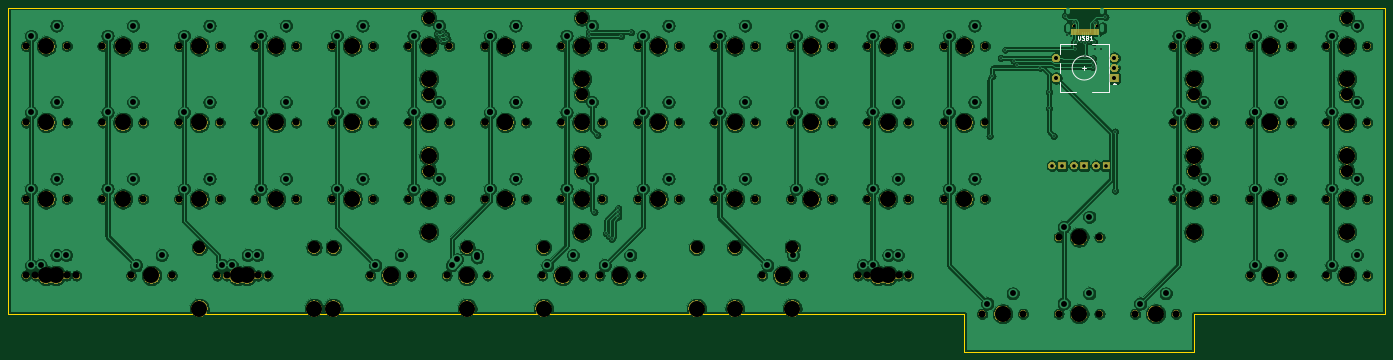
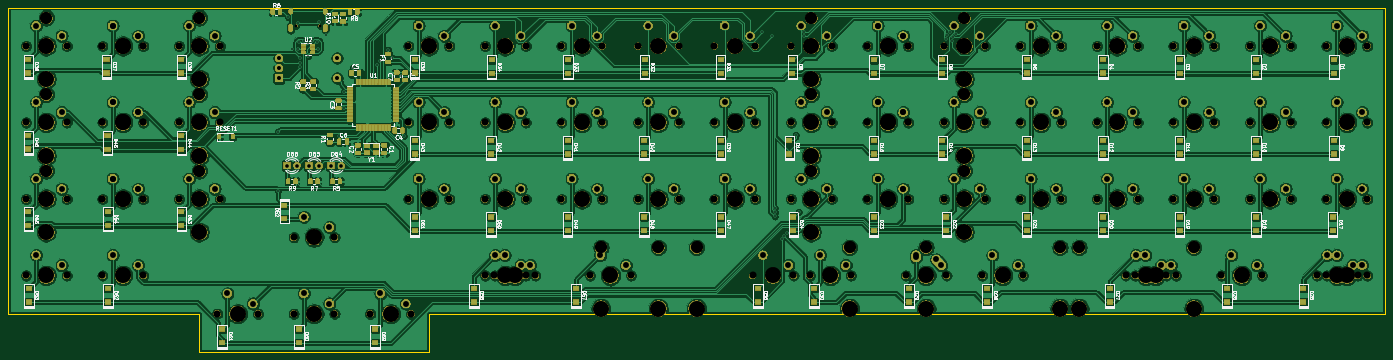
Circuit board: 11 layer files. Board 342.9 x 85.7 mm.
- bottom_copper: gorthage-truck-B_Cu.gbl (914188 bytes)
- bottom_mask: gorthage-truck-B_Mask.gbs (479011 bytes)
- paste: gorthage-truck-B_Paste.gbp (84319 bytes)
- bottom_silk: gorthage-truck-B_SilkS.gbo (201867 bytes)
- outline: gorthage-truck-Edge_Cuts.gm1 (947 bytes)
- top_copper: gorthage-truck-F_Cu.gtl (594483 bytes)
- top_mask: gorthage-truck-F_Mask.gts (243914 bytes)
- paste: gorthage-truck-F_Paste.gtp (862 bytes)
- top_silk: gorthage-truck-F_SilkS.gto (10708 bytes)
- drill: gorthage-truck-NPTH.drl (4264 bytes)
- drill: gorthage-truck-PTH.drl (3735 bytes)

=== bottom_copper: gorthage-truck-B_Cu.gbl (914188 bytes, source omitted) ===
=== bottom_mask: gorthage-truck-B_Mask.gbs (479011 bytes, source omitted) ===
=== paste: gorthage-truck-B_Paste.gbp (84319 bytes, source omitted) ===
=== bottom_silk: gorthage-truck-B_SilkS.gbo (201867 bytes, source omitted) ===
=== outline: gorthage-truck-Edge_Cuts.gm1 ===
G04 #@! TF.GenerationSoftware,KiCad,Pcbnew,(5.1.4-0)*
G04 #@! TF.CreationDate,2021-04-14T22:14:26-04:00*
G04 #@! TF.ProjectId,gorthage-truck,676f7274-6861-4676-952d-747275636b2e,rev?*
G04 #@! TF.SameCoordinates,Original*
G04 #@! TF.FileFunction,Profile,NP*
%FSLAX46Y46*%
G04 Gerber Fmt 4.6, Leading zero omitted, Abs format (unit mm)*
G04 Created by KiCad (PCBNEW (5.1.4-0)) date 2021-04-14 22:14:26*
%MOMM*%
%LPD*%
G04 APERTURE LIST*
%ADD10C,0.050000*%
G04 APERTURE END LIST*
D10*
X19050000Y-100012500D02*
X19050000Y-23812500D01*
X257175000Y-100012500D02*
X19050000Y-100012500D01*
X257175000Y-109537500D02*
X257175000Y-100012500D01*
X314325000Y-109537500D02*
X257175000Y-109537500D01*
X314325000Y-100012500D02*
X314325000Y-109537500D01*
X323850000Y-100012500D02*
X314325000Y-100012500D01*
X361950000Y-100012500D02*
X323850000Y-100012500D01*
X361950000Y-23812500D02*
X361950000Y-100012500D01*
X19050000Y-23812500D02*
X361950000Y-23812500D01*
M02*

=== top_copper: gorthage-truck-F_Cu.gtl (594483 bytes, source omitted) ===
=== top_mask: gorthage-truck-F_Mask.gts (243914 bytes, source omitted) ===
=== paste: gorthage-truck-F_Paste.gtp ===
G04 #@! TF.GenerationSoftware,KiCad,Pcbnew,(5.1.4-0)*
G04 #@! TF.CreationDate,2021-04-14T22:14:25-04:00*
G04 #@! TF.ProjectId,gorthage-truck,676f7274-6861-4676-952d-747275636b2e,rev?*
G04 #@! TF.SameCoordinates,Original*
G04 #@! TF.FileFunction,Paste,Top*
G04 #@! TF.FilePolarity,Positive*
%FSLAX46Y46*%
G04 Gerber Fmt 4.6, Leading zero omitted, Abs format (unit mm)*
G04 Created by KiCad (PCBNEW (5.1.4-0)) date 2021-04-14 22:14:25*
%MOMM*%
%LPD*%
G04 APERTURE LIST*
%ADD10R,0.600000X1.450000*%
%ADD11R,0.300000X1.450000*%
G04 APERTURE END LIST*
D10*
X284035000Y-29775000D03*
X290485000Y-29775000D03*
X284810000Y-29775000D03*
X289710000Y-29775000D03*
D11*
X289010000Y-29775000D03*
X285510000Y-29775000D03*
X288510000Y-29775000D03*
X286010000Y-29775000D03*
X288010000Y-29775000D03*
X286510000Y-29775000D03*
X287010000Y-29775000D03*
X287510000Y-29775000D03*
M02*

=== top_silk: gorthage-truck-F_SilkS.gto (10708 bytes, source omitted) ===
=== drill: gorthage-truck-NPTH.drl ===
M48
; DRILL file {KiCad (5.1.4-0)} date Wednesday, April 14, 2021 at 10:14:31 PM
; FORMAT={-:-/ absolute / inch / decimal}
; #@! TF.CreationDate,2021-04-14T22:14:31-04:00
; #@! TF.GenerationSoftware,Kicad,Pcbnew,(5.1.4-0)
; #@! TF.FileFunction,NonPlated,1,2,NPTH
FMAT,2
INCH
T1C0.0256
T2C0.0689
T3C0.1200
T4C0.1570
%
G90
G05
T1
X11.1957Y-1.1154
X11.4232Y-1.1154
T2
X1.675Y-1.3125
X2.075Y-1.3125
X2.8Y-3.5625
X3.2Y-3.5625
X1.0188Y-3.5625
X6.925Y-1.3125
X7.325Y-1.3125
X1.4187Y-3.5625
X0.925Y-2.0625
X1.325Y-2.0625
X12.175Y-2.8125
X12.575Y-2.8125
X12.925Y-1.3125
X5.425Y-2.0625
X5.825Y-2.0625
X5.425Y-2.8125
X13.325Y-1.3125
X13.675Y-3.5625
X14.075Y-3.5625
X12.175Y-2.0625
X12.575Y-2.0625
X3.925Y-2.8125
X4.325Y-2.8125
X5.825Y-2.8125
X0.925Y-1.3125
X4.675Y-2.8125
X9.175Y-3.5625
X9.575Y-3.5625
X5.075Y-2.8125
X4.675Y-2.0625
X12.575Y-1.3125
X1.325Y-1.3125
X3.575Y-2.8125
X6.175Y-1.3125
X6.575Y-1.3125
X0.925Y-3.5625
X1.325Y-3.5625
X3.175Y-2.8125
X5.425Y-1.3125
X5.825Y-1.3125
X4.325Y-2.0625
X12.175Y-1.3125
X5.075Y-2.0625
X3.925Y-2.0625
X9.925Y-2.8125
X10.325Y-2.8125
X12.2Y-3.9375
X9.175Y-2.8125
X9.575Y-2.8125
X9.175Y-1.3125
X9.175Y-2.0625
X4.675Y-1.3125
X9.575Y-1.3125
X12.925Y-3.5625
X13.325Y-3.5625
X9.575Y-2.0625
X11.8Y-3.9375
X5.075Y-1.3125
X9.925Y-2.0625
X10.325Y-2.0625
X10.3Y-3.9375
X10.7Y-3.9375
X8.425Y-2.0625
X8.825Y-2.0625
X8.425Y-2.8125
X8.825Y-2.8125
X2.425Y-2.8125
X2.825Y-2.8125
X3.175Y-2.0625
X3.575Y-2.0625
X11.05Y-3.9375
X11.45Y-3.9375
X8.425Y-1.3125
X0.925Y-2.8125
X3.925Y-1.3125
X4.325Y-1.3125
X8.825Y-1.3125
X6.175Y-2.8125
X6.575Y-2.8125
X9.0812Y-3.5625
X9.4812Y-3.5625
X5.9875Y-3.5625
X6.3875Y-3.5625
X5.425Y-2.8125
X4.7Y-3.5625
X4.3Y-3.5625
X5.425Y-2.0625
X5.825Y-2.0625
X2.8937Y-3.5625
X10.325Y-1.3125
X2.075Y-2.8125
X3.2937Y-3.5625
X5.825Y-2.8125
X9.925Y-1.3125
X2.425Y-2.0625
X5.05Y-3.5625
X5.45Y-3.5625
X1.675Y-2.8125
X2.825Y-2.0625
X7.675Y-2.0625
X8.075Y-2.0625
X5.425Y-1.3125
X5.825Y-1.3125
X13.675Y-2.8125
X14.075Y-2.8125
X1.325Y-2.8125
X12.925Y-2.8125
X13.325Y-2.8125
X1.9563Y-3.5625
X2.3562Y-3.5625
X12.925Y-2.8125
X13.325Y-2.8125
X12.925Y-1.3125
X13.325Y-1.3125
X12.925Y-2.0625
X13.325Y-2.0625
X7.675Y-2.8125
X8.075Y-2.8125
X3.175Y-1.3125
X3.575Y-1.3125
X8.1437Y-3.5625
X8.5437Y-3.5625
X6.925Y-2.0625
X7.325Y-2.0625
X6.925Y-2.8125
X7.325Y-2.8125
X2.425Y-1.3125
X2.825Y-1.3125
X6.55Y-3.5625
X6.95Y-3.5625
X7.675Y-1.3125
X1.675Y-2.0625
X6.175Y-2.0625
X13.325Y-2.0625
X11.05Y-3.1875
X11.45Y-3.1875
X12.925Y-2.0625
X13.675Y-1.3125
X14.075Y-1.3125
X2.075Y-2.0625
X6.575Y-2.0625
X8.075Y-1.3125
X13.675Y-2.0625
X14.075Y-2.0625
T3
X3.9375Y-3.2875
X8.4375Y-3.2875
X4.875Y-2.5375
X6.375Y-1.7875
X4.875Y-1.0375
X3.75Y-3.2875
X5.25Y-3.2875
X2.625Y-3.2875
X7.875Y-3.2875
X6.375Y-2.5375
X4.875Y-1.7875
X6.375Y-1.0375
X12.375Y-2.5375
X13.875Y-2.5375
X12.375Y-1.0375
X13.875Y-1.0375
X6.0Y-3.2875
X7.5Y-3.2875
X12.375Y-1.7875
X13.875Y-1.7875
T4
X3.375Y-1.3125
X8.3438Y-3.5625
X7.125Y-2.0625
X3.375Y-2.8125
X7.125Y-2.8125
X4.125Y-2.0625
X2.625Y-1.3125
X6.375Y-2.0625
X1.875Y-2.0625
X11.25Y-3.1875
X12.375Y-2.3875
X13.125Y-2.0625
X13.875Y-2.3875
X12.375Y-2.8125
X5.625Y-2.8125
X13.125Y-1.3125
X5.625Y-2.0625
X13.875Y-1.3125
X1.2188Y-3.5625
X1.125Y-2.0625
X6.0Y-3.8875
X6.75Y-3.5625
X7.5Y-3.8875
X7.875Y-1.3125
X12.375Y-2.0625
X12.375Y-1.3125
X6.375Y-1.3125
X13.875Y-3.5625
X4.875Y-2.8125
X4.125Y-2.8125
X4.875Y-2.0625
X1.875Y-1.3125
X3.0Y-3.5625
X5.625Y-1.3125
X7.125Y-1.3125
X9.375Y-3.5625
X13.875Y-2.0625
X1.125Y-3.5625
X1.125Y-1.3125
X9.375Y-1.3125
X10.125Y-2.8125
X13.125Y-3.5625
X9.375Y-2.0625
X2.625Y-2.8125
X12.0Y-3.9375
X10.5Y-3.9375
X11.25Y-3.9375
X9.375Y-2.8125
X4.875Y-1.3125
X10.125Y-2.0625
X3.375Y-2.0625
X4.125Y-1.3125
X8.625Y-1.3125
X8.625Y-2.0625
X8.625Y-2.8125
X6.375Y-2.8125
X9.2812Y-3.5625
X3.9375Y-3.8875
X6.1875Y-3.5625
X8.4375Y-3.8875
X4.875Y-3.1375
X5.625Y-2.8125
X7.875Y-2.0625
X2.625Y-2.0625
X6.375Y-1.6375
X12.375Y-3.1375
X13.125Y-2.8125
X13.875Y-3.1375
X7.875Y-2.8125
X1.875Y-2.8125
X5.625Y-2.0625
X4.875Y-1.6375
X4.5Y-3.5625
X6.375Y-3.1375
X3.75Y-3.8875
X5.25Y-3.8875
X13.875Y-2.8125
X3.0938Y-3.5625
X5.625Y-1.3125
X2.625Y-3.8875
X5.25Y-3.5625
X7.875Y-3.8875
X4.875Y-2.3875
X6.375Y-2.3875
X1.125Y-2.8125
X13.125Y-2.8125
X2.1562Y-3.5625
X10.125Y-1.3125
X12.375Y-1.6375
X13.125Y-1.3125
X13.875Y-1.6375
X13.125Y-2.0625
T0
M30

=== drill: gorthage-truck-PTH.drl ===
M48
; DRILL file {KiCad (5.1.4-0)} date Wednesday, April 14, 2021 at 10:14:31 PM
; FORMAT={-:-/ absolute / inch / decimal}
; #@! TF.CreationDate,2021-04-14T22:14:31-04:00
; #@! TF.GenerationSoftware,Kicad,Pcbnew,(5.1.4-0)
; #@! TF.FileFunction,Plated,1,2,PTH
FMAT,2
INCH
T1C0.0157
T2C0.0236
T3C0.0354
T4C0.0394
T5C0.0579
%
G90
G05
T1
X4.9551Y-1.1956
X4.9845Y-1.225
X4.9992Y-1.2616
X5.017Y-1.1767
X5.0448Y-1.2046
X5.0571Y-1.242
X6.4465Y-1.1763
X6.4465Y-1.2157
X6.4992Y-2.9412
X6.528Y-2.185
X6.6107Y-3.1488
X6.6385Y-3.1766
X6.6664Y-3.2044
X6.7321Y-2.9445
X6.7331Y-2.9031
X6.7331Y-2.9839
X6.759Y-1.2165
X6.8564Y-1.1783
X10.3722Y-2.1935
X10.4006Y-1.6088
X10.4819Y-1.4299
X10.526Y-1.3492
X10.6083Y-1.4582
X10.6368Y-1.4953
X10.8706Y-1.5238
X10.9556Y-1.7638
X10.9556Y-1.9238
X11.0006Y-2.1938
X11.1097Y-1.015
X11.1355Y-1.201
X11.2046Y-1.0801
X11.215Y-1.339
X11.2224Y-1.2764
X11.272Y-1.2672
X11.3098Y-1.2783
X11.3102Y-1.4126
X11.3518Y-1.2638
X11.3832Y-1.4781
X11.3832Y-1.5175
X11.3858Y-1.4331
X11.3949Y-1.2748
X11.4043Y-1.3406
X11.4072Y-1.0826
X11.4688Y-1.3438
X11.5081Y-1.0268
X11.6024Y-2.7309
X11.6035Y-2.1516
T3
X11.4177Y-2.4852
X11.5177Y-2.4852
X11.2002Y-2.4852
X11.3002Y-2.4852
X10.9827Y-2.4852
X11.0827Y-2.4852
T4
X11.0246Y-1.4296
X11.0246Y-1.6265
X11.5955Y-1.4296
X11.5955Y-1.5281
X11.5955Y-1.6265
T5
X5.1Y-3.4625
X5.1516Y-3.405
X1.725Y-2.7125
X2.475Y-1.9625
X2.725Y-1.8625
X5.3484Y-3.3853
X1.975Y-2.6125
X13.725Y-2.7125
X13.975Y-2.6125
X5.475Y-1.9625
X5.725Y-1.8625
X5.475Y-1.2125
X5.725Y-1.1125
X2.9438Y-3.4625
X3.1938Y-3.3625
X7.725Y-1.9625
X7.975Y-1.8625
X4.35Y-3.4625
X4.6Y-3.3625
X0.975Y-2.7125
X1.225Y-2.6125
X12.975Y-2.7125
X13.225Y-2.6125
X2.0063Y-3.4625
X2.2563Y-3.3625
X12.975Y-2.7125
X13.225Y-2.6125
X5.725Y-1.8625
X3.225Y-1.2125
X3.475Y-1.1125
X8.1937Y-3.4625
X8.4437Y-3.3625
X6.975Y-1.9625
X7.225Y-1.8625
X6.225Y-1.9625
X6.475Y-1.8625
X11.1Y-3.0875
X11.35Y-2.9875
X12.975Y-1.9625
X13.225Y-1.8625
X13.225Y-1.1125
X12.975Y-1.9625
X13.225Y-1.8625
X1.725Y-1.9625
X1.975Y-1.8625
X12.975Y-1.2125
X3.1Y-3.3625
X6.975Y-2.7125
X7.225Y-2.6125
X2.475Y-1.2125
X1.225Y-1.8625
X6.85Y-3.3625
X13.725Y-1.2125
X13.975Y-1.1125
X2.85Y-3.4625
X0.975Y-1.9625
X2.725Y-1.1125
X6.6Y-3.4625
X7.725Y-1.2125
X7.975Y-1.1125
X5.475Y-1.9625
X3.975Y-2.7125
X5.725Y-2.6125
X12.225Y-2.7125
X12.475Y-2.6125
X4.225Y-2.6125
X7.225Y-1.1125
X13.725Y-1.9625
X13.975Y-1.8625
X5.475Y-2.7125
X1.725Y-1.2125
X1.975Y-1.1125
X1.0687Y-3.4625
X1.3187Y-3.3625
X12.975Y-1.2125
X13.225Y-1.1125
X6.975Y-1.2125
X13.725Y-3.4625
X13.975Y-3.3625
X12.225Y-1.9625
X12.475Y-1.8625
X0.975Y-1.2125
X4.725Y-1.9625
X1.225Y-1.1125
X12.225Y-1.2125
X12.475Y-1.1125
X9.225Y-3.4625
X9.475Y-3.3625
X6.225Y-1.2125
X6.475Y-1.1125
X9.225Y-1.9625
X9.475Y-1.8625
X0.975Y-3.4625
X12.975Y-3.4625
X12.1Y-3.7375
X1.225Y-3.3625
X4.975Y-1.8625
X5.475Y-1.2125
X5.725Y-1.1125
X9.975Y-2.7125
X10.225Y-2.6125
X4.725Y-2.7125
X4.975Y-2.6125
X13.225Y-3.3625
X11.85Y-3.8375
X9.225Y-2.7125
X3.475Y-2.6125
X3.225Y-2.7125
X9.475Y-2.6125
X3.975Y-1.9625
X4.225Y-1.8625
X4.725Y-1.2125
X4.975Y-1.1125
X9.225Y-1.2125
X9.475Y-1.1125
X9.975Y-1.9625
X10.225Y-1.8625
X10.35Y-3.8375
X10.6Y-3.7375
X8.475Y-1.9625
X8.725Y-1.8625
X2.475Y-2.7125
X2.725Y-2.6125
X3.225Y-1.9625
X3.475Y-1.8625
X11.1Y-3.8375
X11.35Y-3.7375
X8.475Y-2.7125
X8.725Y-2.6125
X8.475Y-1.2125
X8.725Y-1.1125
X3.975Y-1.2125
X4.225Y-1.1125
X6.225Y-2.7125
X6.475Y-2.6125
X9.1312Y-3.4625
X9.3812Y-3.3625
X6.0375Y-3.4625
X6.2875Y-3.3625
X5.475Y-2.7125
X5.725Y-2.6125
X9.975Y-1.2125
X10.225Y-1.1125
X7.725Y-2.7125
X7.975Y-2.6125
X5.35Y-3.3625
T2
G00X11.1394Y-0.9835
M15
G01X11.1394Y-0.9598
M16
G05
G00X11.1394Y-1.1579
M15
G01X11.1394Y-1.1146
M16
G05
G00X11.4795Y-0.9835
M15
G01X11.4795Y-0.9598
M16
G05
G00X11.4795Y-1.1579
M15
G01X11.4795Y-1.1146
M16
G05
T0
M30

